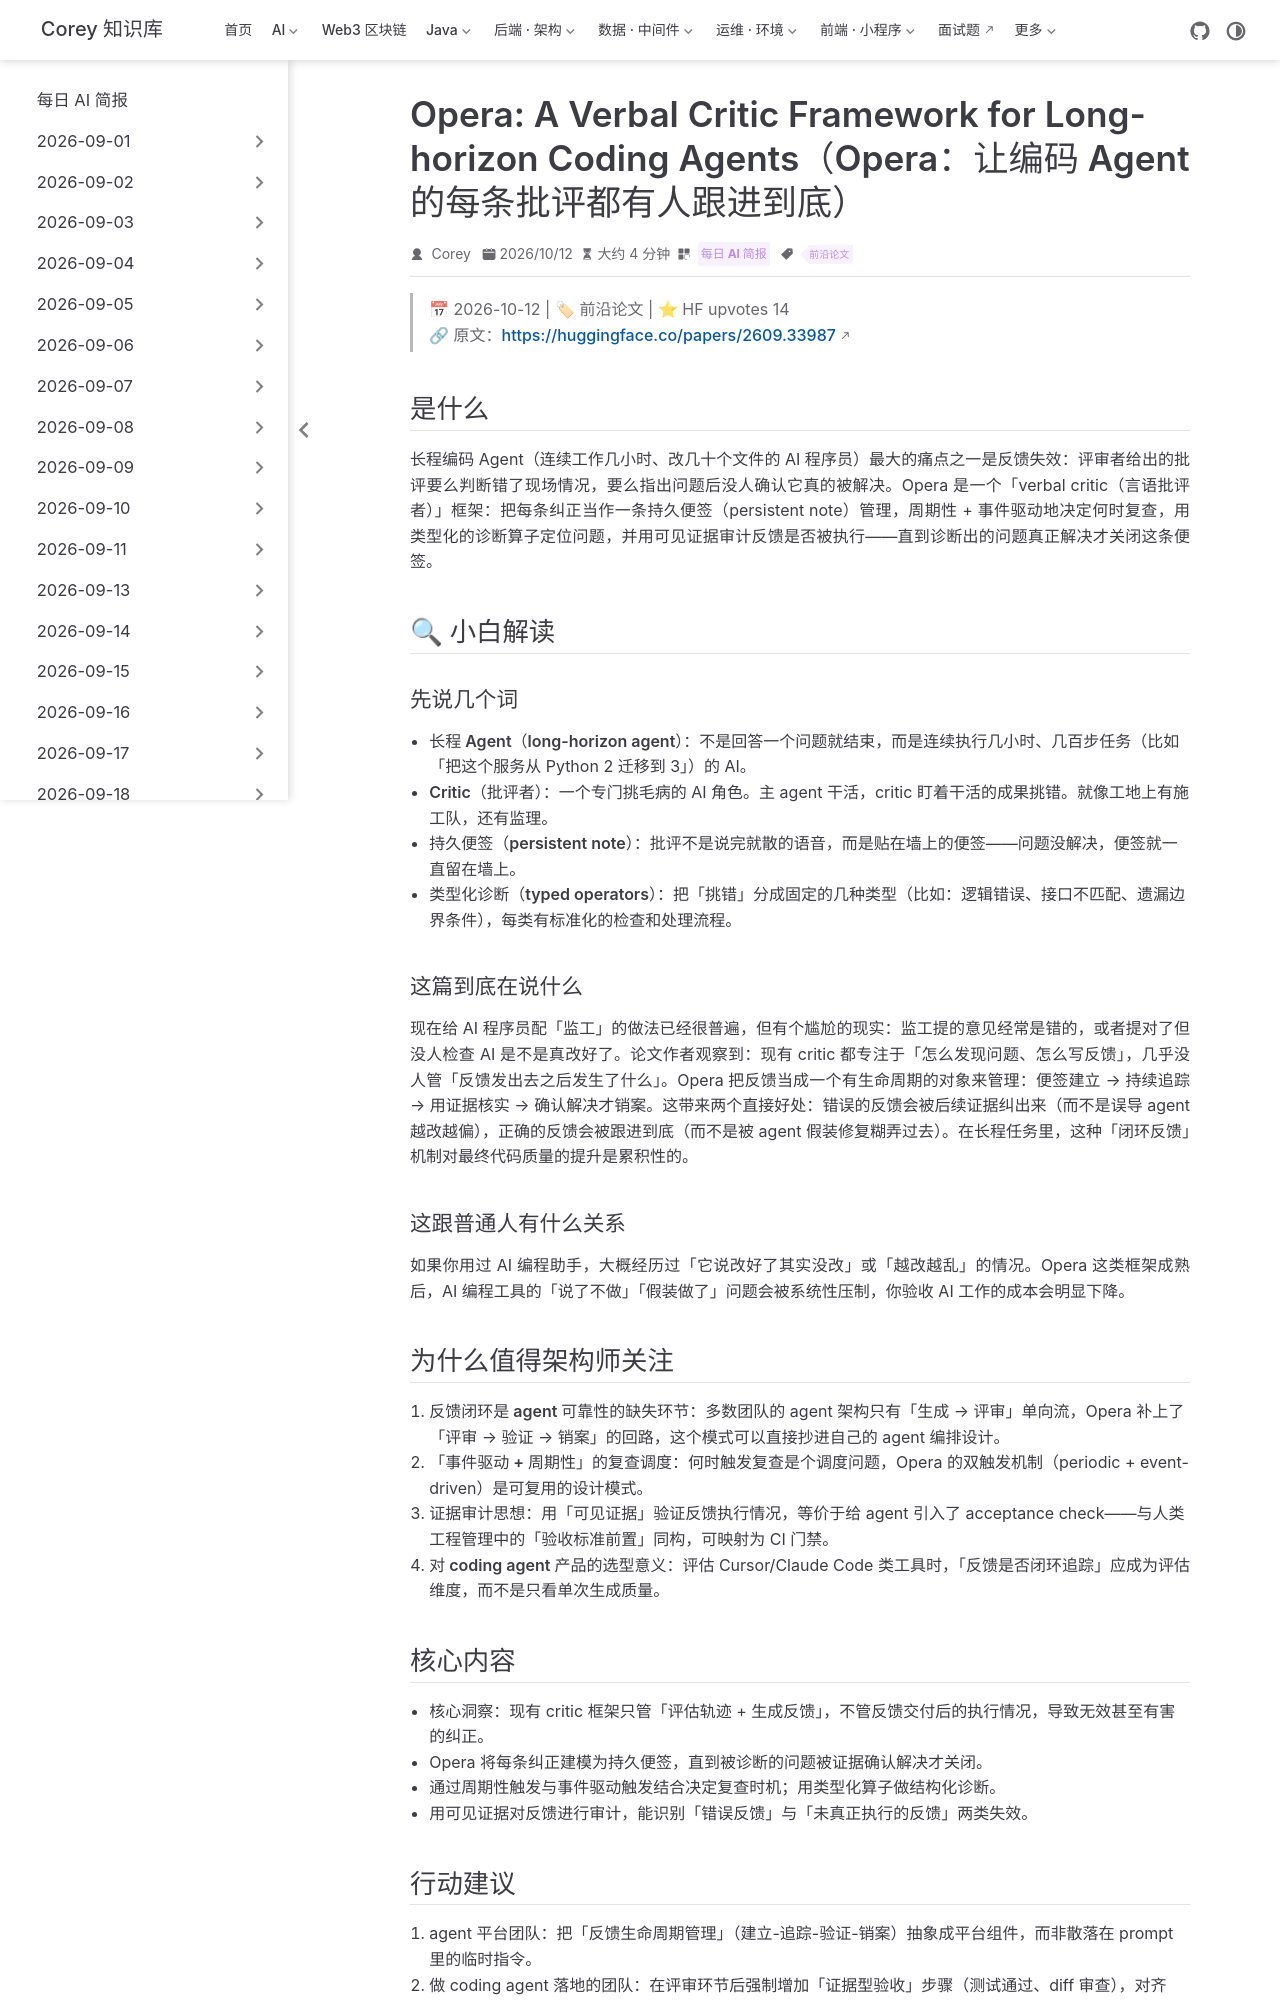

repository: code-corey/code-corey.github.io · page: News/2026-10-12/06-opera-verbal-critic.html · generator: jekyll

---
title: "Opera: A Verbal Critic Framework for Long-horizon Coding Agents（Opera：让编码 Agent 的每条批评都有人跟进到底）"
shortTitle: "Opera编码Agent批评者"
sidebarGroup: "2026-10-12"
order: 6
date: 2026-10-12
category:
  - "每日 AI 简报"
tag:
  - "前沿论文"
description: "把「纠正反馈」变成持续追踪的持久便签：诊断问题、给出反馈、审计执行、直到确认解决才关闭，HF 14 赞的长程编码 Agent 质量框架。"
---

# Opera: A Verbal Critic Framework for Long-horizon Coding Agents（Opera：让编码 Agent 的每条批评都有人跟进到底）

> 📅 2026-10-12 | 🏷 前沿论文 | ⭐ HF upvotes 14
> 🔗 原文：https://huggingface.co/papers/2609.33987

## 是什么

长程编码 Agent（连续工作几小时、改几十个文件的 AI 程序员）最大的痛点之一是反馈失效：评审者给出的批评要么判断错了现场情况，要么指出问题后没人确认它真的被解决。Opera 是一个「verbal critic（言语批评者）」框架：把每条纠正当作一条持久便签（persistent note）管理，周期性 + 事件驱动地决定何时复查，用类型化的诊断算子定位问题，并用可见证据审计反馈是否被执行——直到诊断出的问题真正解决才关闭这条便签。

## 🔍 小白解读

### 先说几个词

- **长程 Agent（long-horizon agent）**：不是回答一个问题就结束，而是连续执行几小时、几百步任务（比如「把这个服务从 Python 2 迁移到 3」）的 AI。
- **Critic（批评者）**：一个专门挑毛病的 AI 角色。主 agent 干活，critic 盯着干活的成果挑错。就像工地上有施工队，还有监理。
- **持久便签（persistent note）**：批评不是说完就散的语音，而是贴在墙上的便签——问题没解决，便签就一直留在墙上。
- **类型化诊断（typed operators）**：把「挑错」分成固定的几种类型（比如：逻辑错误、接口不匹配、遗漏边界条件），每类有标准化的检查和处理流程。

### 这篇到底在说什么

现在给 AI 程序员配「监工」的做法已经很普遍，但有个尴尬的现实：监工提的意见经常是错的，或者提对了但没人检查 AI 是不是真改好了。论文作者观察到：现有 critic 都专注于「怎么发现问题、怎么写反馈」，几乎没人管「反馈发出去之后发生了什么」。Opera 把反馈当成一个有生命周期的对象来管理：便签建立 → 持续追踪 → 用证据核实 → 确认解决才销案。这带来两个直接好处：错误的反馈会被后续证据纠出来（而不是误导 agent 越改越偏），正确的反馈会被跟进到底（而不是被 agent 假装修复糊弄过去）。在长程任务里，这种「闭环反馈」机制对最终代码质量的提升是累积性的。

### 这跟普通人有什么关系

如果你用过 AI 编程助手，大概经历过「它说改好了其实没改」或「越改越乱」的情况。Opera 这类框架成熟后，AI 编程工具的「说了不做」「假装做了」问题会被系统性压制，你验收 AI 工作的成本会明显下降。

## 为什么值得架构师关注

1. **反馈闭环是 agent 可靠性的缺失环节**：多数团队的 agent 架构只有「生成 → 评审」单向流，Opera 补上了「评审 → 验证 → 销案」的回路，这个模式可以直接抄进自己的 agent 编排设计。
2. **「事件驱动 + 周期性」的复查调度**：何时触发复查是个调度问题，Opera 的双触发机制（periodic + event-driven）是可复用的设计模式。
3. **证据审计思想**：用「可见证据」验证反馈执行情况，等价于给 agent 引入了 acceptance check——与人类工程管理中的「验收标准前置」同构，可映射为 CI 门禁。
4. **对 coding agent 产品的选型意义**：评估 Cursor/Claude Code 类工具时，「反馈是否闭环追踪」应成为评估维度，而不是只看单次生成质量。
